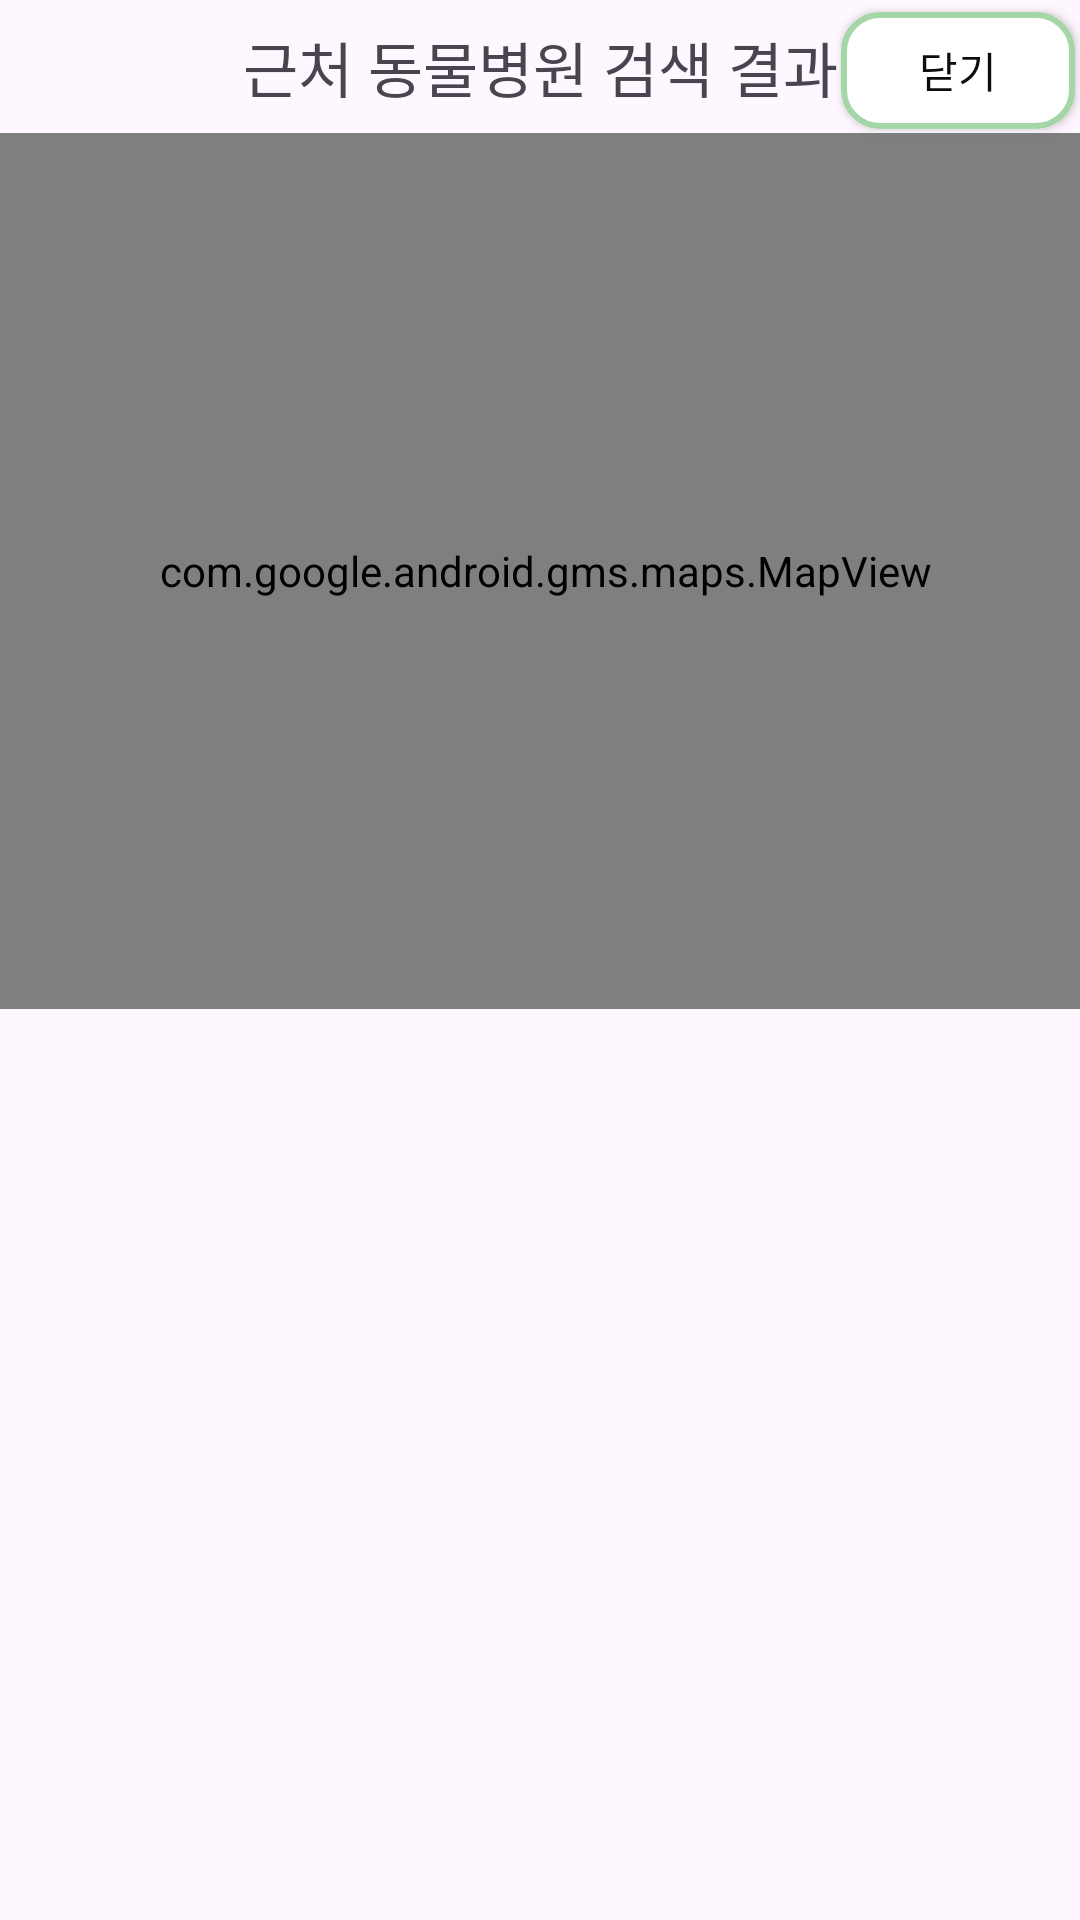

The Android layout XML behind this screen, and the referenced resources:
<!-- AndroidManifest.xml: application theme Theme.PetMap -->
<!-- res/layout/activity_searchlist.xml -->
<?xml version="1.0" encoding="utf-8"?>
<androidx.constraintlayout.widget.ConstraintLayout xmlns:android="http://schemas.android.com/apk/res/android"
    xmlns:app="http://schemas.android.com/apk/res-auto"
    xmlns:tools="http://schemas.android.com/tools"
    android:layout_width="match_parent"
    android:layout_height="match_parent">

    <com.google.android.gms.maps.MapView
        android:id="@+id/mapView"
        android:layout_width="394dp"
        android:layout_height="292dp"
        app:layout_constraintBottom_toBottomOf="parent"
        app:layout_constraintEnd_toEndOf="parent"
        app:layout_constraintHorizontal_bias="0.47"
        app:layout_constraintStart_toStartOf="parent"
        app:layout_constraintTop_toTopOf="parent"
        app:layout_constraintVertical_bias="0.127" />

    <TextView
        android:id="@+id/textView"
        android:layout_width="wrap_content"
        android:layout_height="wrap_content"
        android:text="근처 동물병원 검색 결과"
        android:textSize="20sp"
        app:layout_constraintBottom_toTopOf="@+id/mapView"
        app:layout_constraintEnd_toEndOf="parent"
        app:layout_constraintStart_toStartOf="parent"
        app:layout_constraintTop_toTopOf="parent" />

    <androidx.recyclerview.widget.RecyclerView
        android:id="@+id/rvlists"
        android:layout_width="393dp"
        android:layout_height="372dp"
        app:layout_constraintBottom_toBottomOf="parent"
        app:layout_constraintEnd_toEndOf="parent"
        app:layout_constraintStart_toStartOf="parent"
        app:layout_constraintTop_toBottomOf="@+id/mapView" />

    <Button
        android:id="@+id/btnListClose"
        android:layout_width="78dp"
        android:layout_height="39dp"
        android:background="@drawable/bg_search_text"
        android:text="닫기"
        android:textColor="#0D0D0D"
        app:backgroundTint="@null"
        app:layout_constraintBottom_toTopOf="@+id/mapView"
        app:layout_constraintEnd_toEndOf="parent"
        app:layout_constraintHorizontal_bias="0.384"
        app:layout_constraintStart_toEndOf="@+id/textView"
        app:layout_constraintTop_toTopOf="parent"
        app:layout_constraintVertical_bias="0.764" />
</androidx.constraintlayout.widget.ConstraintLayout>
<!-- resources referenced by this layout -->
<resources>
  <!-- drawable bg_search_text (drawable) -->
  <?xml version="1.0" encoding="utf-8"?>
  <shape xmlns:android="http://schemas.android.com/apk/res/android">
  
      
      <solid android:color="@android:color/white" />
  
      
      <stroke
          android:width="2dp"
          android:color="#A5D6A7" />
  
      
      <corners android:radius="12dp" />
  
      
      <padding
          android:left="12dp"
          android:right="12dp"
          android:top="8dp"
          android:bottom="8dp" />
  </shape>
  <style name="Theme.PetMap" parent="Base.Theme.PetMap" />
  <style name="Base.Theme.PetMap" parent="Theme.Material3.DayNight.NoActionBar">
          
          
      </style>
</resources>
